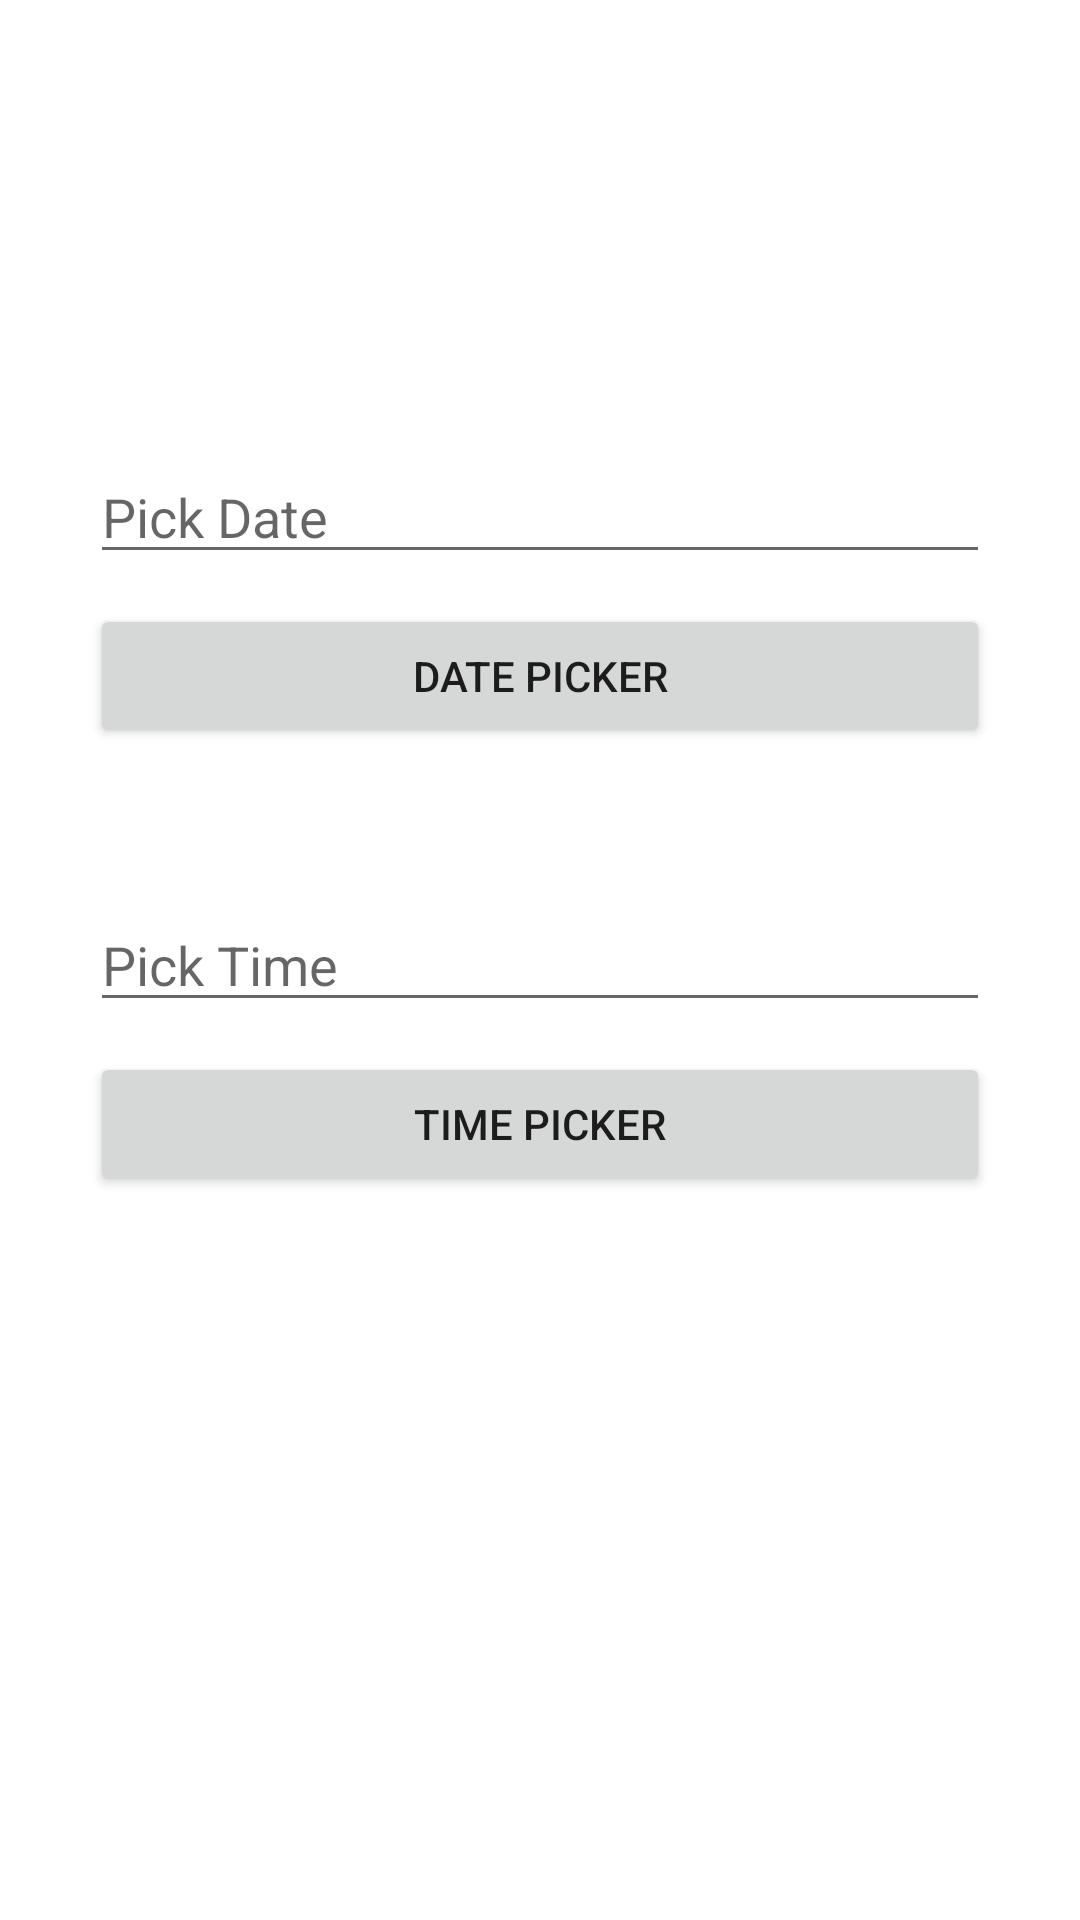

This screen was rendered from an Android layout file. Write that file and the resources it references.
<!-- AndroidManifest.xml: application theme Theme.DynamicFragmentDemo -->
<!-- res/layout/activity_date_and_time.xml -->
<?xml version="1.0" encoding="utf-8"?>
<LinearLayout xmlns:android="http://schemas.android.com/apk/res/android"
    xmlns:app="http://schemas.android.com/apk/res-auto"
    xmlns:tools="http://schemas.android.com/tools"
    android:layout_width="match_parent"
    android:layout_height="match_parent"
    android:orientation="vertical"
    tools:context=".DateAndTime">


    <EditText
        android:id="@+id/dateTxt"
        android:layout_width="match_parent"
        android:layout_height="wrap_content"
        android:ems="10"
        android:inputType="textPersonName"
        android:layout_marginTop="150dp"
        android:layout_marginLeft="30dp"
        android:layout_marginRight="30dp"
        android:hint="Pick Date" />

    <Button
        android:id="@+id/dateBtn"
        android:layout_width="match_parent"
        android:layout_height="wrap_content"
        android:layout_marginTop="10dp"
        android:layout_marginLeft="30dp"
        android:layout_marginRight="30dp"
        android:text="Date Picker" />

    <EditText
        android:id="@+id/timeTxt"
        android:layout_width="match_parent"
        android:layout_height="wrap_content"
        android:ems="10"
        android:inputType="textPersonName"
        android:layout_marginTop="50dp"
        android:layout_marginLeft="30dp"
        android:layout_marginRight="30dp"
        android:hint="Pick Time" />

    <Button
        android:id="@+id/timeBtn"
        android:layout_width="match_parent"
        android:layout_height="wrap_content"
        android:layout_marginTop="10dp"
        android:layout_marginLeft="30dp"
        android:layout_marginRight="30dp"
        android:text="Time Picker" />
</LinearLayout>
<!-- resources referenced by this layout -->
<resources>
  <style name="Theme.DynamicFragmentDemo" parent="Theme.MaterialComponents.DayNight.DarkActionBar">
          
          <item name="colorPrimary">@color/purple_500</item>
          <item name="colorPrimaryVariant">@color/purple_700</item>
          <item name="colorOnPrimary">@color/white</item>
          
          <item name="colorSecondary">@color/teal_200</item>
          <item name="colorSecondaryVariant">@color/teal_700</item>
          <item name="colorOnSecondary">@color/black</item>
          
          <item name="android:statusBarColor">?attr/colorPrimaryVariant</item>
          
      </style>
  <!-- not gathered from this repository: default colours our renderer supplied (Android Studio template values) -->
  <color name="purple_500">#FF6200EE</color>
  <color name="purple_700">#FF3700B3</color>
  <color name="teal_200">#FF03DAC5</color>
  <color name="teal_700">#FF018786</color>
  <color name="black">#FF000000</color>
  <color name="white">#FFFFFFFF</color>
</resources>
